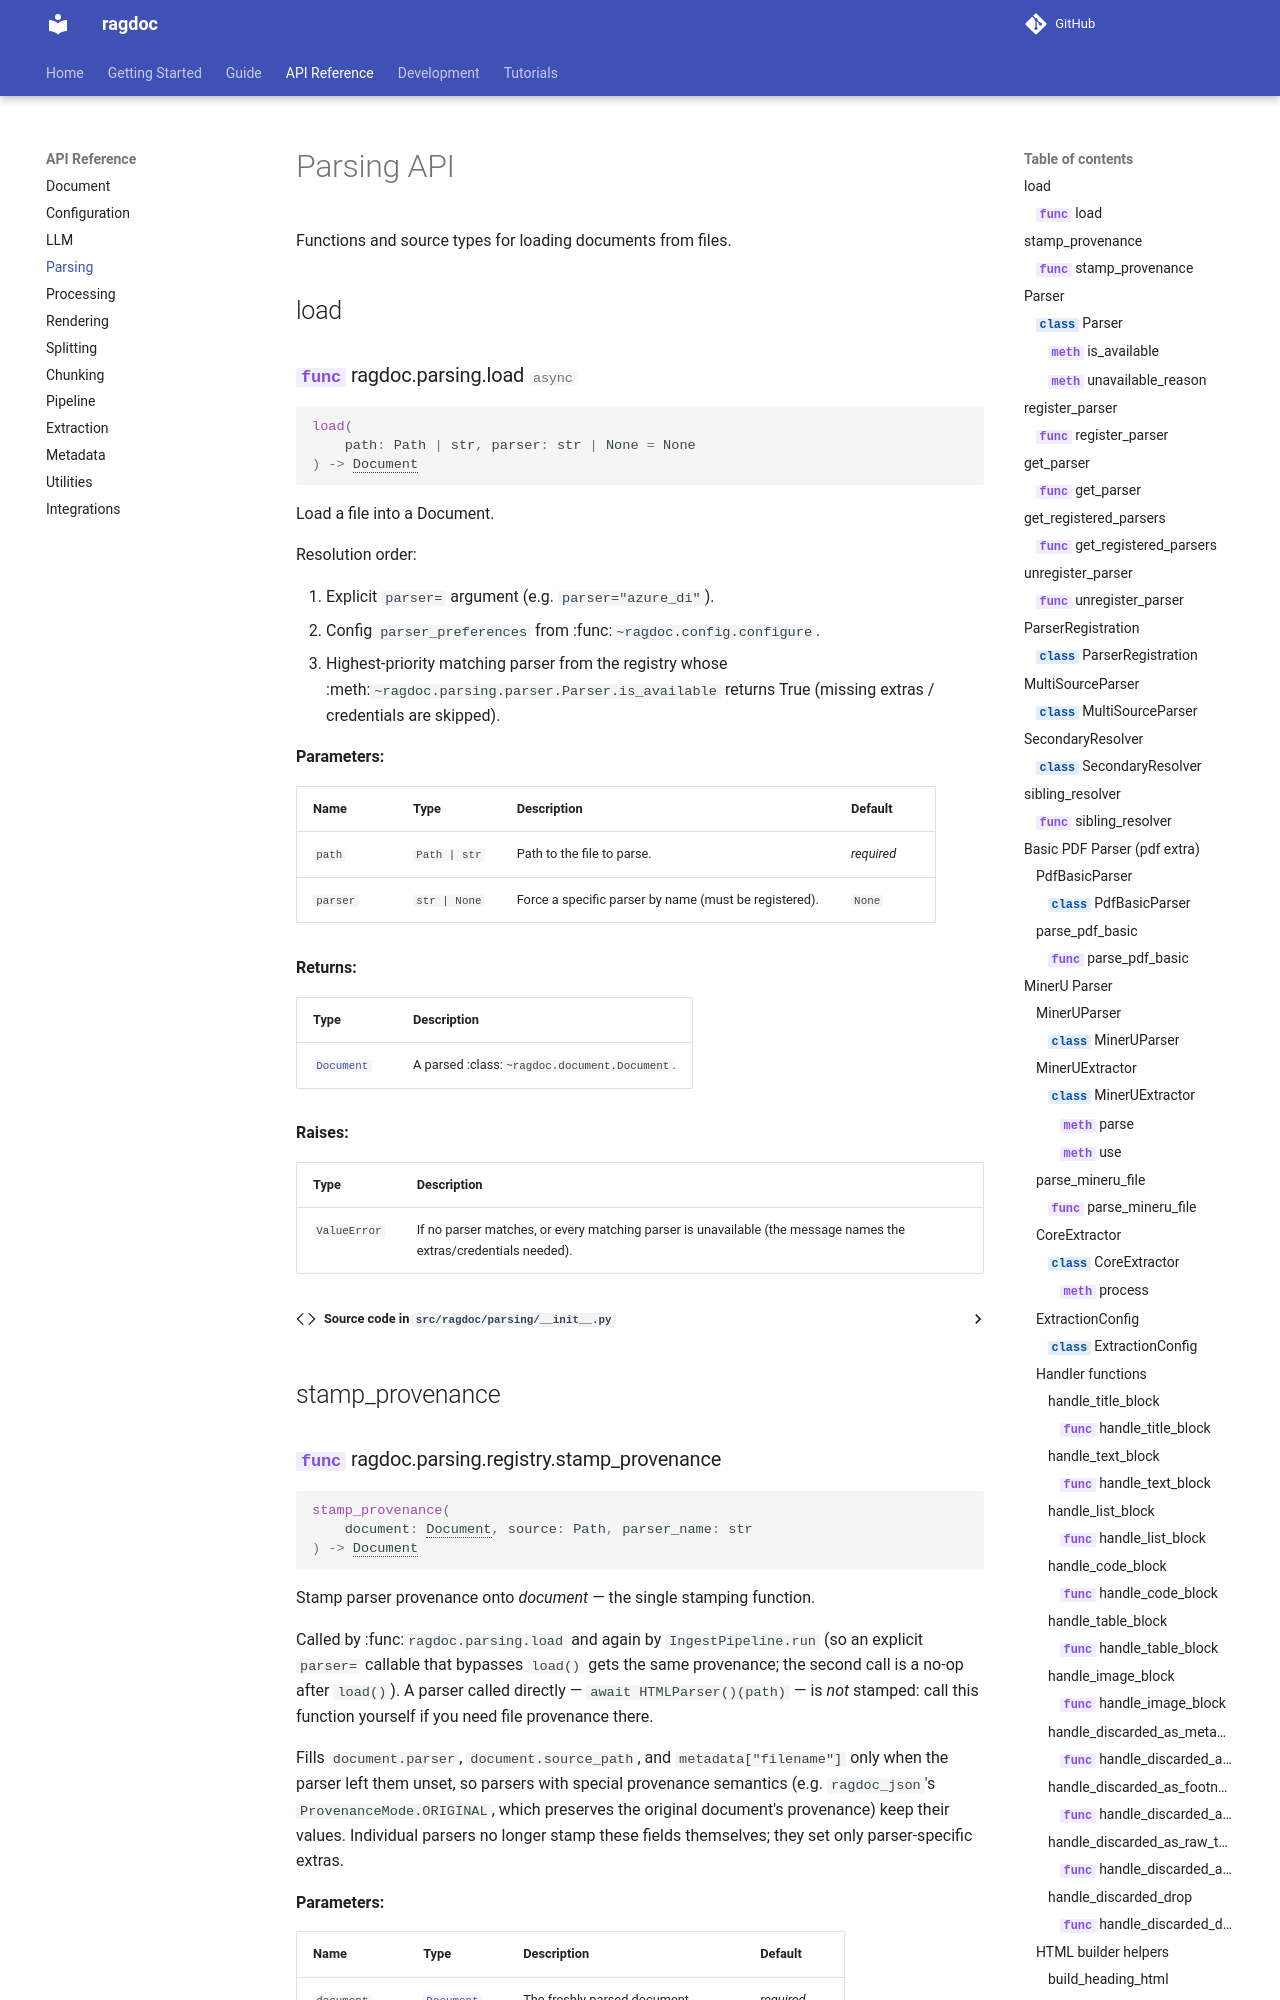

repository: JoelGotsch/ragdoc · page: api/parsing/index.html · generator: mkdocs

# Parsing API

Functions and source types for loading documents from files.

## load

::: ragdoc.parsing.load
    options:
      show_root_heading: true
      show_source: true
      heading_level: 3

## stamp_provenance

::: ragdoc.parsing.registry.stamp_provenance
    options:
      show_root_heading: true
      show_source: true
      heading_level: 3

## Parser

::: ragdoc.parsing.parser.Parser
    options:
      show_root_heading: true
      show_source: true
      heading_level: 3
